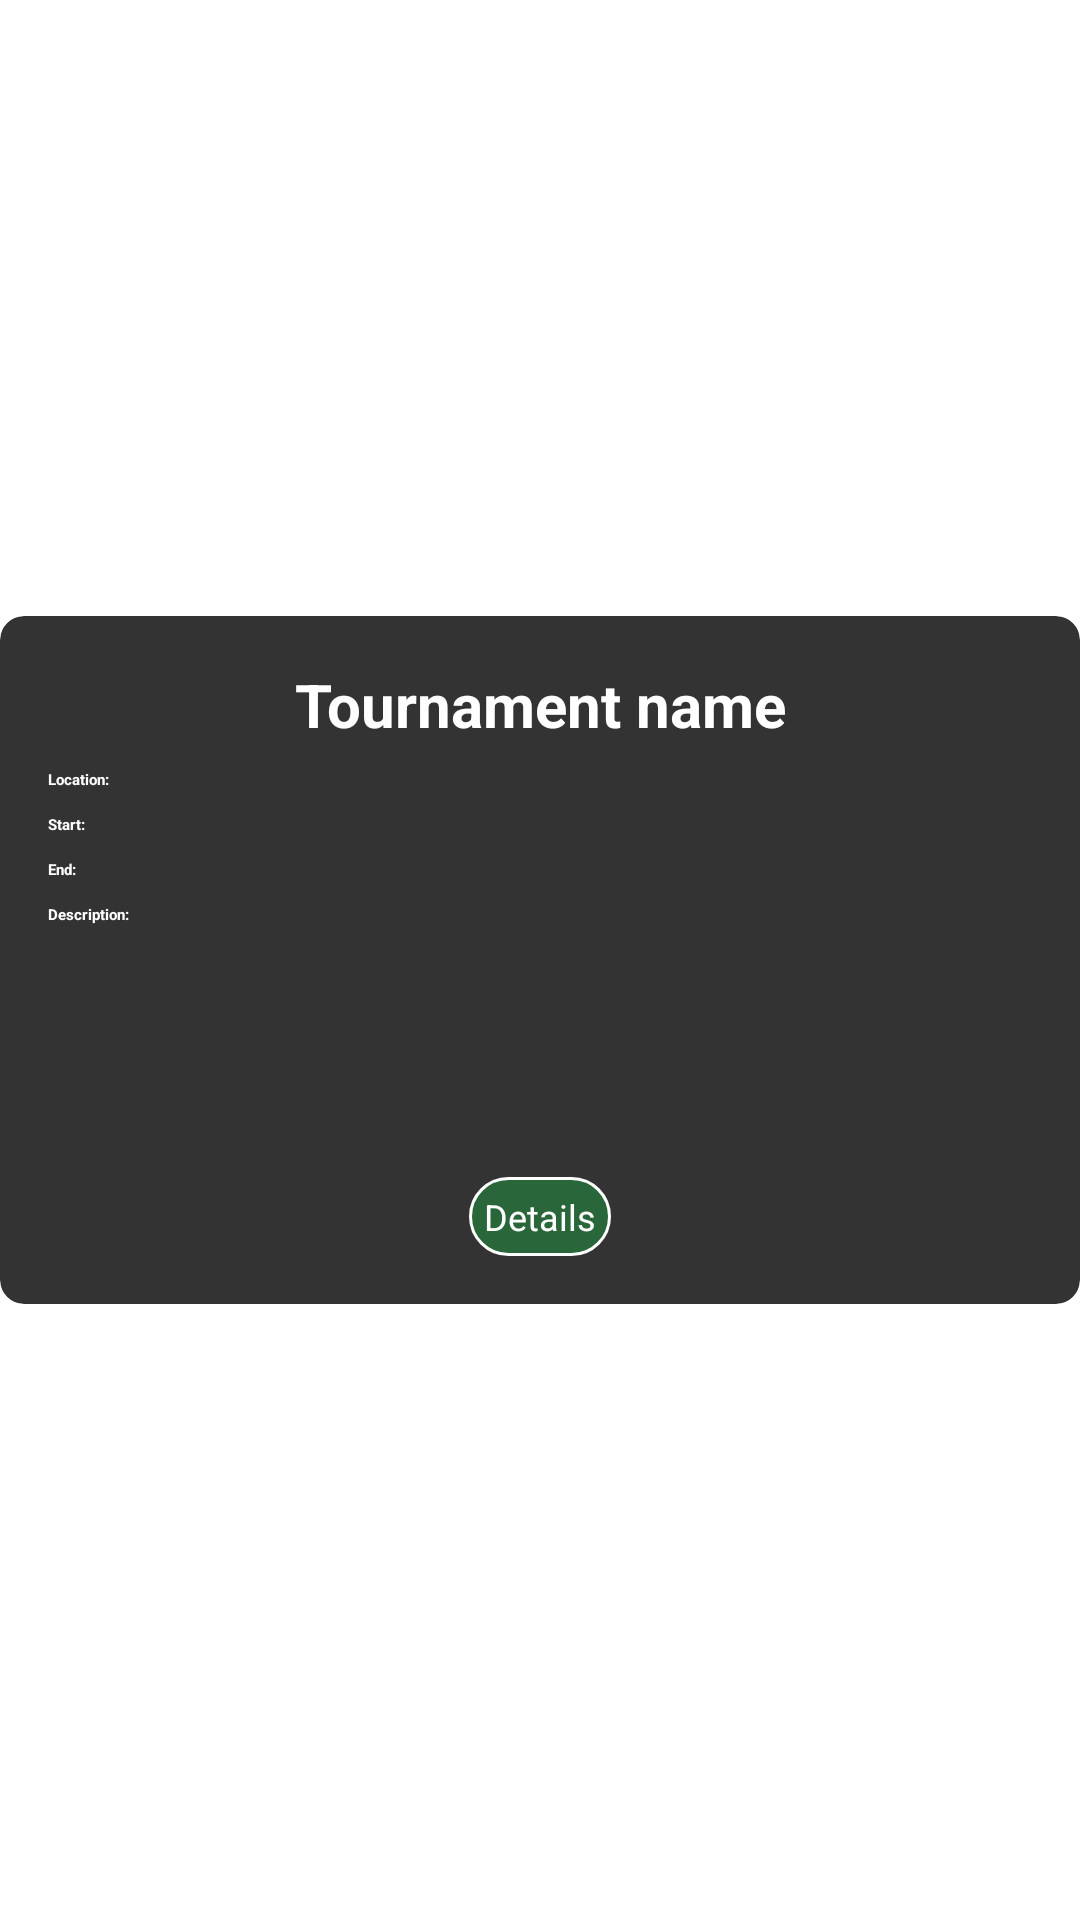

Here is an Android app screen rendered from its layout file. Give the layout XML and the strings, colors and styles it references.
<!-- AndroidManifest.xml: application theme Theme.MyApplication -->
<!-- res/layout/list_tournament.xml -->
<?xml version="1.0" encoding="utf-8"?>
<androidx.constraintlayout.widget.ConstraintLayout xmlns:android="http://schemas.android.com/apk/res/android"
    xmlns:app="http://schemas.android.com/apk/res-auto"
    xmlns:tools="http://schemas.android.com/tools"
    android:layout_width="match_parent"
    android:layout_height="wrap_content"
    android:layout_margin="8dp">

    <androidx.cardview.widget.CardView
        android:layout_width="match_parent"
        android:layout_height="wrap_content"
        app:cardCornerRadius="8dp"
        app:cardBackgroundColor="#333333"
        app:layout_constraintTop_toTopOf="parent"
        app:layout_constraintStart_toStartOf="parent"
        app:layout_constraintEnd_toEndOf="parent"
        app:layout_constraintBottom_toBottomOf="parent">

        <androidx.constraintlayout.widget.ConstraintLayout
            android:layout_width="match_parent"
            android:layout_height="wrap_content"
            >

            <TextView
                android:id="@+id/name"
                android:textAlignment="center"
                android:layout_width="0dp"
                android:layout_height="wrap_content"
                android:layout_marginStart="16dp"
                android:layout_marginTop="16dp"
                android:layout_marginEnd="16dp"
                android:text="@string/tournament_name"
                android:textSize="20sp"
                android:textStyle="bold"
                android:textColor="#FFFFFF"
                app:layout_constraintEnd_toEndOf="parent"
                app:layout_constraintStart_toStartOf="parent"
                app:layout_constraintTop_toTopOf="parent" />

            <TextView
                android:id="@+id/locationLabel"
                android:layout_width="wrap_content"
                android:layout_height="wrap_content"
                android:layout_marginStart="16dp"
                android:layout_marginTop="8dp"
                android:text="@string/location"
                android:textStyle="bold"
                android:textColor="#FFFFFF"
                app:layout_constraintStart_toStartOf="parent"
                app:layout_constraintTop_toBottomOf="@+id/name" />

            <TextView
                android:id="@+id/location"
                android:layout_width="0dp"
                android:layout_height="wrap_content"
                android:layout_marginStart="8dp"
                android:layout_marginEnd="16dp"
                android:text=""
                android:textColor="#FFFFFF"
                app:layout_constraintBottom_toBottomOf="@+id/locationLabel"
                app:layout_constraintEnd_toEndOf="parent"
                app:layout_constraintStart_toEndOf="@+id/locationLabel"
                app:layout_constraintTop_toTopOf="@+id/locationLabel" />

            <TextView
                android:id="@+id/startDateLabel"
                android:layout_width="wrap_content"
                android:layout_height="wrap_content"
                android:layout_marginStart="16dp"
                android:layout_marginTop="8dp"
                android:text="@string/start"
                android:textColor="#FFFFFF"
                android:textStyle="bold"
                app:layout_constraintStart_toStartOf="parent"
                app:layout_constraintTop_toBottomOf="@+id/locationLabel" />

            <TextView
                android:id="@+id/startDate"
                android:layout_width="0dp"
                android:layout_height="wrap_content"
                android:layout_marginStart="8dp"
                android:layout_marginEnd="16dp"
                android:text=""
                android:textColor="#FFFFFF"
                app:layout_constraintBottom_toBottomOf="@+id/startDateLabel"
                app:layout_constraintEnd_toEndOf="parent"
                app:layout_constraintStart_toEndOf="@+id/startDateLabel"
                app:layout_constraintTop_toTopOf="@+id/startDateLabel" />

            <TextView
                android:id="@+id/endDateLabel"
                android:layout_width="wrap_content"
                android:layout_height="wrap_content"
                android:layout_marginStart="16dp"
                android:layout_marginTop="8dp"
                android:text="@string/end"
                android:textColor="#FFFFFF"
                android:textStyle="bold"
                app:layout_constraintStart_toStartOf="parent"
                app:layout_constraintTop_toBottomOf="@+id/startDateLabel" />

            <TextView
                android:id="@+id/endDate"
                android:layout_width="0dp"
                android:layout_height="wrap_content"
                android:layout_marginStart="8dp"
                android:layout_marginEnd="16dp"
                android:text=""
                android:textColor="#FFFFFF"
                app:layout_constraintEnd_toEndOf="parent"
                app:layout_constraintStart_toEndOf="@+id/endDateLabel"
                app:layout_constraintTop_toTopOf="@+id/endDateLabel" />

            <TextView
                android:id="@+id/descriptionLabel"
                android:layout_width="wrap_content"
                android:layout_height="wrap_content"
                android:layout_marginStart="16dp"
                android:layout_marginTop="8dp"
                android:text="@string/description_"
                android:textColor="#FFFFFF"
                android:textStyle="bold"
                app:layout_constraintStart_toStartOf="parent"
                app:layout_constraintTop_toBottomOf="@+id/endDateLabel" />

            <TextView
                android:id="@+id/description"
                android:layout_width="0dp"
                android:layout_height="wrap_content"
                android:layout_marginStart="16dp"
                android:layout_marginTop="8dp"
                android:layout_marginEnd="16dp"
                android:layout_marginBottom="16dp"
                android:minHeight="60dp"
                android:text=""
                android:textColor="#FFFFFF"
                app:layout_constraintBottom_toBottomOf="parent"
                app:layout_constraintEnd_toEndOf="parent"
                app:layout_constraintHorizontal_bias="0.0"
                app:layout_constraintStart_toStartOf="parent"
                app:layout_constraintTop_toBottomOf="@+id/descriptionLabel"
                app:layout_constraintVertical_bias="0.0" />

            <androidx.appcompat.widget.AppCompatButton
                android:id="@+id/detailsButton"
                android:layout_width="wrap_content"
                android:layout_height="wrap_content"
                android:layout_marginStart="16dp"
                android:layout_marginTop="16dp"
                android:layout_marginEnd="16dp"
                android:layout_marginBottom="16dp"
                android:background="@drawable/btn_green"
                android:gravity="center"
                android:padding="5dp"
                android:text="@string/details"
                android:textColor="#FFFFFF"
                android:textSize="12sp"
                app:layout_constraintBottom_toBottomOf="parent"
                app:layout_constraintEnd_toEndOf="parent"
                app:layout_constraintStart_toStartOf="parent"
                app:layout_constraintTop_toBottomOf="@+id/description" />

        </androidx.constraintlayout.widget.ConstraintLayout>
    </androidx.cardview.widget.CardView>
</androidx.constraintlayout.widget.ConstraintLayout>
<!-- resources referenced by this layout -->
<resources>
  <!-- drawable btn_green (drawable) -->
  <?xml version="1.0" encoding="utf-8"?>
  <shape xmlns:android="http://schemas.android.com/apk/res/android"
      android:shape="rectangle">
  
      <corners android:radius="30dp" />
      <solid android:color="#29663A" />
      <stroke android:width="1dp" android:color="#FFFFFF" />
  
  </shape>
  <string name="description_">Description:</string>
  <string name="details">Details</string>
  <string name="end">End:</string>
  <string name="location">Location:</string>
  <string name="start">Start:</string>
  <string name="tournament_name">Tournament name</string>
  <style name="Theme.MyApplication" parent="Base.Theme.MyApplication" />
  <style name="Base.Theme.MyApplication" parent="Theme.Material3.DayNight.NoActionBar">
          <item name="colorPrimary">@color/my_light_primary</item>
      </style>
</resources>
